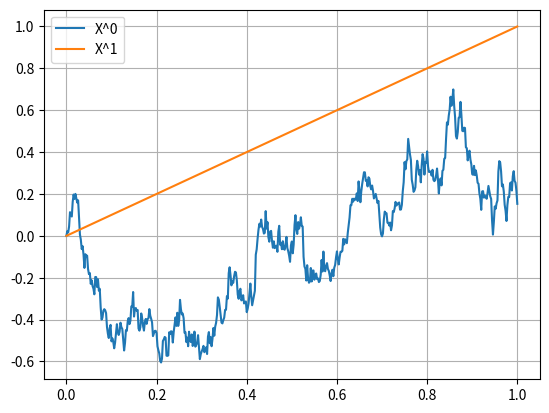
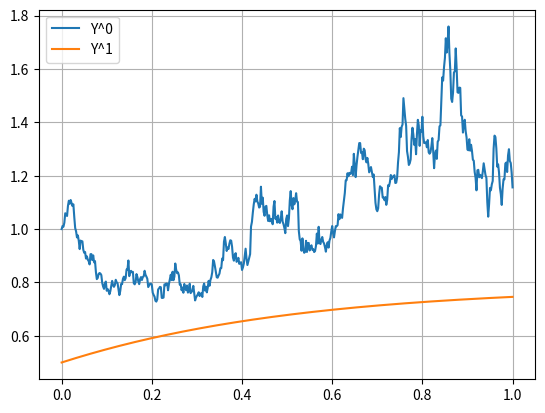
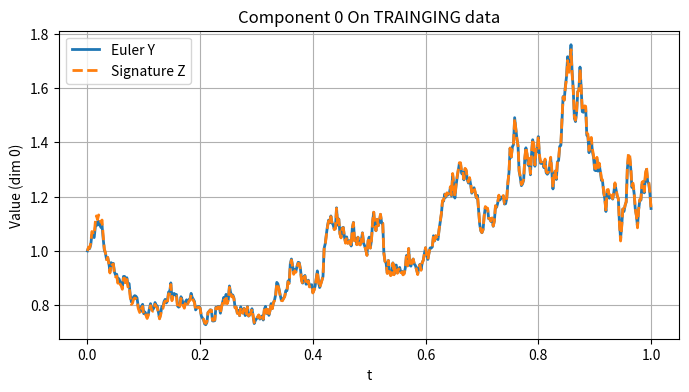
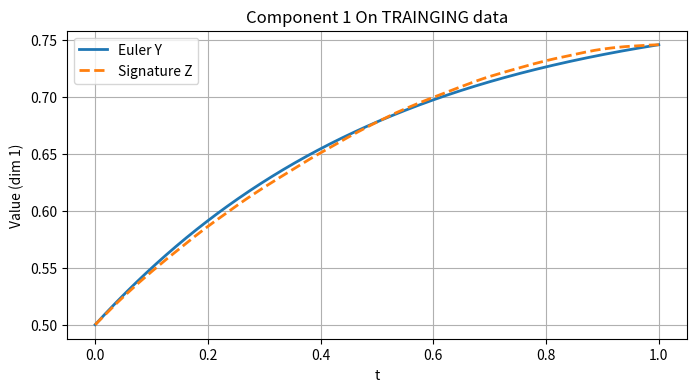
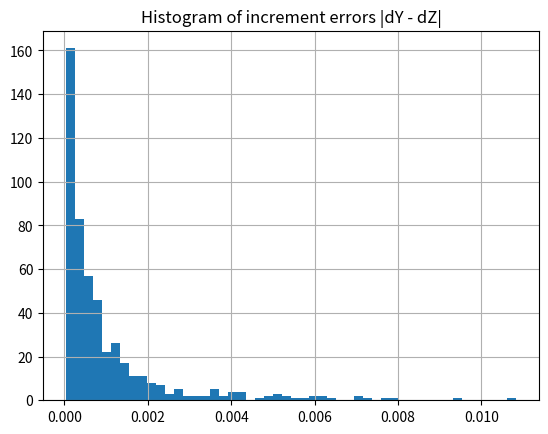
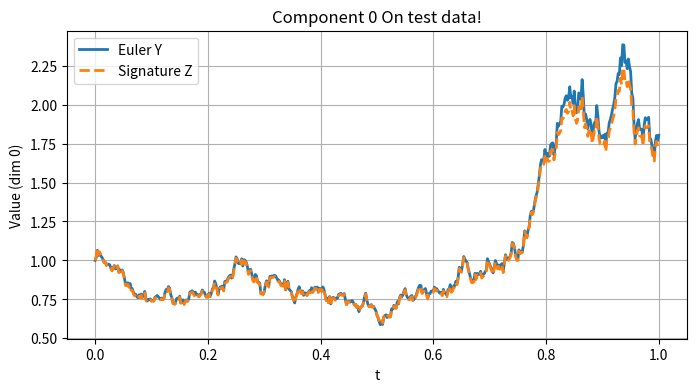
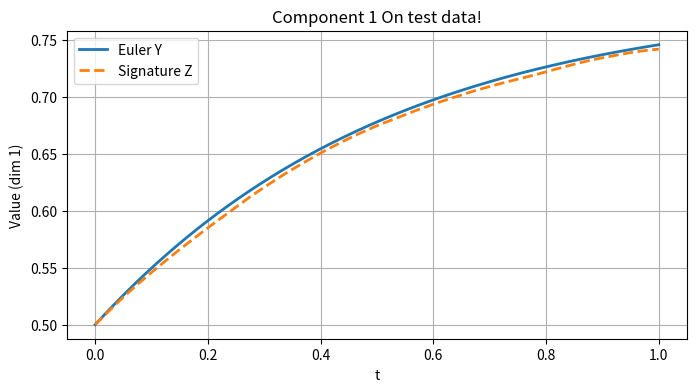
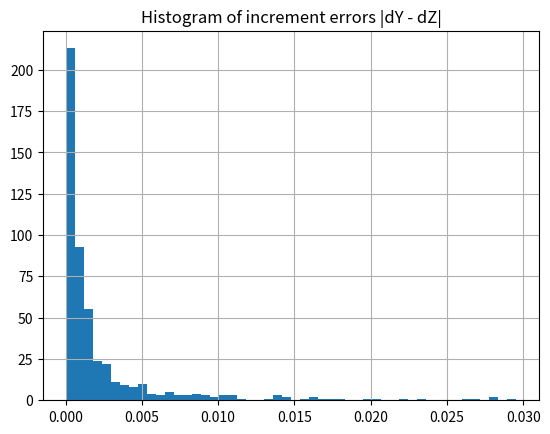
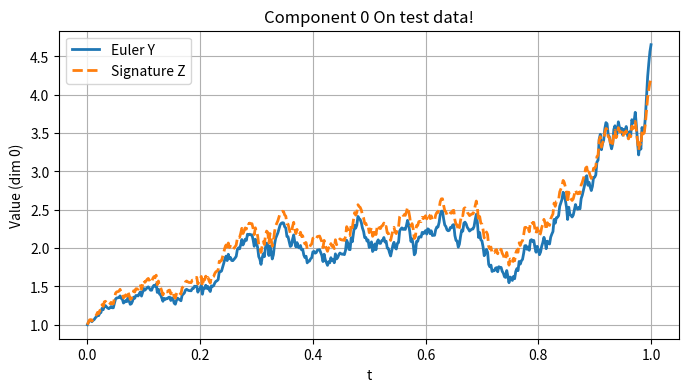
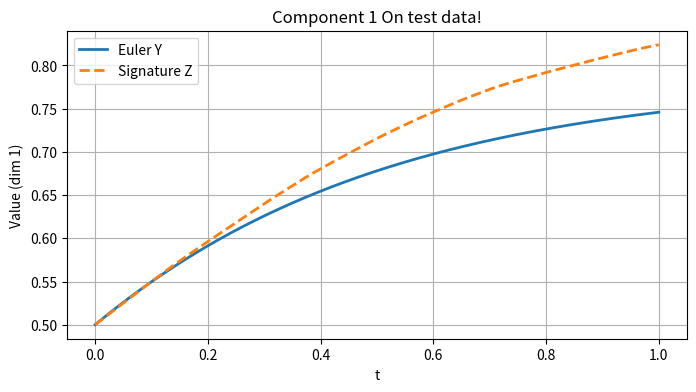
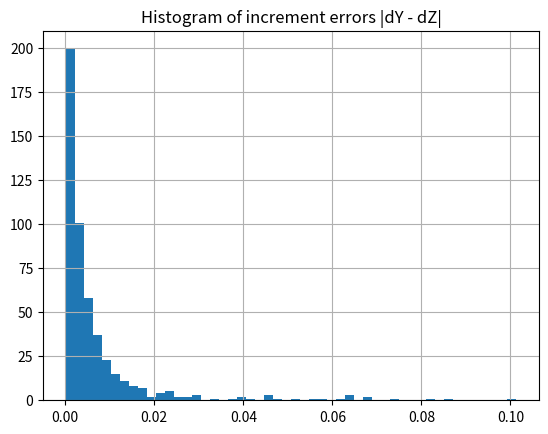
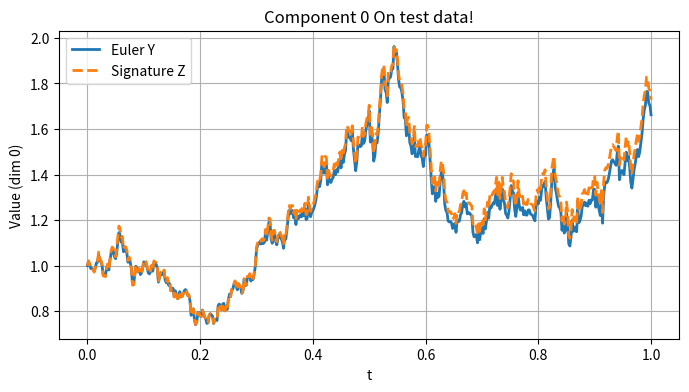
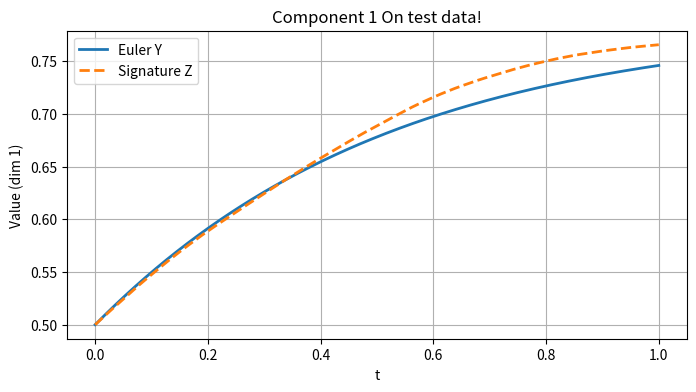
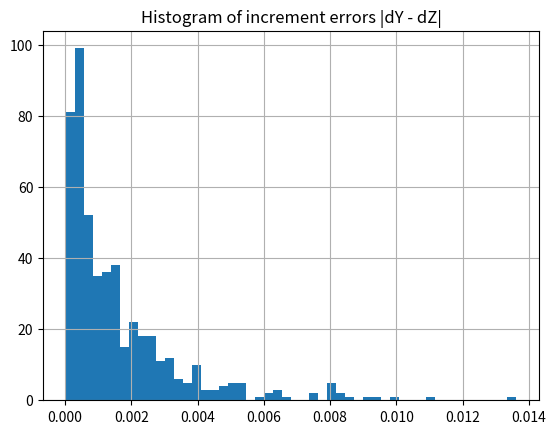
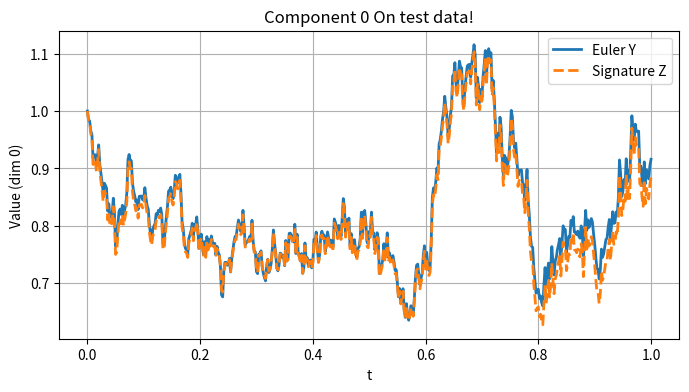
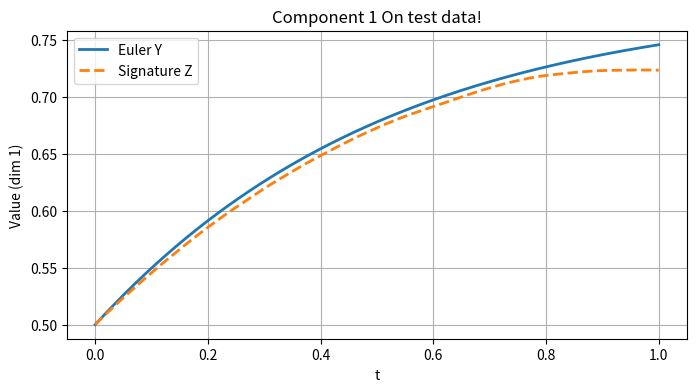

These charts were generated, in order, by the following Python code:
"""
Signature-based regression for controlled stochastic systems.

This code implements a learning framework for stochastic dynamics of the form
    dY_t = a(Y_t) dX_t,
where X is a stochastic input path (e.g. Brownian motion augmented with time),
and Y is generated numerically via an Euler scheme.

The main idea is to approximate the dynamics in signature space by learning
a linear model of the form
    dY_t ≈ sum_w c_w dS_t^w,
where S^w denotes iterated integrals (signature terms) of the input path X
truncated at a given level M.

------------------------------------------------------------
TRAINING PHASE
------------------------------------------------------------
For one training trajectory (X, Y):
    - compute the signature S(X) up to level M
    - form signature increments dS^w
    - fit coefficients c_w using ordinary least squares:
          dY ≈ Φ c
      where Φ=dS is the design matrix
    - store the learned coefficients

------------------------------------------------------------
TEST PHASE
------------------------------------------------------------
For unseen test paths:
    - compute signature S(X)
    - reconstruct an output path Z via:
          Z_0 = Y_0
          dZ_t = sum_w c_w dS_t^w
    - compare Z with the true Euler-simulated path Y using:
          (i) visual comparison of paths
          (ii) mean squared error of increments:
                MSE = mean( |dY_t - dZ_t|^2 )

------------------------------------------------------------
MODEL SELECTION
------------------------------------------------------------
The procedure is repeated for different signature truncation levels M.

For each M:
    - compute training error (fit quality)
    - compute test error (generalisation performance)

Results are plotted jointly to illustrate the bias–variance tradeoff:
    - low M: underfitting
    - intermediate M: best generalisation
    - high M: overfitting / numerical instability and computationally costly
    - Note that the test performance is measured with a low MC average which is not so stable.
"""

#%%

import numpy as np
import matplotlib.pyplot as plt
from itertools import product


# =========================
# PARAMETERS
# =========================
T = 1.0
N = 500
dt = T / N

mu = 0.1
sigma = 0.2

path_num = 4  # number of paths for visualization

M = 2 # Signature levels to use

prec = 4 ## Precision shown


#%%
# =========================
# 1. Simulate X path
# =========================
def simulate_input_path(T=1.0, N=500, seed=None):
    """
    Simulate a 2D path X_t = (W_t, t)

    Parameters
    ----------
    T : float
        Time horizon
    N : int
        Number of time steps
    seed : int or None
        Random seed for reproducibility

    Returns
    -------
    X : array (N+1, 2)
        Path with:
        X[:,0] = Brownian motion W_t
        X[:,1] = time t
    t_grid : array (N+1,)
        Time grid
    """

    if seed is not None:
        np.random.seed(seed)

    dt = T / N
    t_grid = np.linspace(0.0, T, N+1)

    # Brownian increments
    dW = np.sqrt(dt) * np.random.randn(N)

    # Brownian path
    W = np.zeros(N+1)
    W[1:] = np.cumsum(dW)

    # assemble path
    X = np.zeros((N+1, 2))
    X[:, 0] = W
    X[:, 1] = t_grid

   
    return X, t_grid


X, t = simulate_input_path(T=1.0, N=500, seed=42)


plt.plot(t, X[:,0], label="X^0")
plt.plot(t, X[:,1], label="X^1")
plt.legend()
plt.grid()
plt.show()


#%%
# =========================
# 2. Euler scheme for Y based on X: dY = a(Y)dX
# =========================
def simulate_Y_euler(X, Y0):
    """
    Euler scheme for:
        dY_t = a(Y_t) dX_t

    Parameters
    ----------
    X : array (N+1, 2)
        Input path (X^0 = Brownian, X^1 = time)
    Y0 : array (2,)
        Initial condition

    Returns
    -------
    Y : array (N+1, 2)
        Simulated path
    """

    N = X.shape[0] - 1
    dX = X[1:] - X[:-1]

    Y = np.zeros((N+1, 2))
    Y[0] = Y0

    # define coefficient function a(y)
    def a(y):
        """
        Matrix a(y) of shape (2,2)
        """
        y0, y1 = y

        return np.array([
            [y0 * y1, 0.2 * y0],
            [0.0    , np.cos(2*y1)]
        ])

    # Euler scheme
    for t in range(N):
        A = a(Y[t])              # (2,2)
        dXt = dX[t]              # (2,)
        
        # matrix-vector product
        Y[t+1] = Y[t] + A @ dXt

    return Y


# initial condition
Y0 = np.array([1, 0.5])

# simulate Y
Y = simulate_Y_euler(X, Y0)

# plot
import matplotlib.pyplot as plt

plt.plot(t, Y[:,0], label="Y^0")
plt.plot(t, Y[:,1], label="Y^1")
plt.legend()
plt.grid()
plt.show()



#%%
# =========================
# 3. Signature up to level M (manual, left-point Ito)
# =========================
def ito_signature(X, M):
    """
    Compute the Ito signature of a path X up to level M.

    Parameters
    ----------
    X : array of shape (N+1, d)
        The path
    M : int
        Maximum level of the signature

    Returns
    -------
    sig : dict
        Dictionary mapping words (tuples) -> arrays of length N+1
        Example: sig[(0,1)] is the iterated integral along coordinates 0 then 1
    """

    N, d = X.shape[0] - 1, X.shape[1]
    
    # increments
    dX = X[1:] - X[:-1]

    # signature dictionary
    sig = {}

    # level 0 (constant 1)
    sig[()] = np.ones(N+1)

    # level 1
    for i in range(d):
        S = np.zeros(N+1)
        for t in range(N):
            S[t+1] = S[t] + dX[t, i]
        sig[(i,)] = S

    # higher levels
    for level in range(2, M+1):
        for word in product(range(d), repeat=level):
            
            prefix = word[:-1]
            last = word[-1]

            S = np.zeros(N+1)

            for t in range(N):
                # Ito left-point approximation:
                # ∫ S^{prefix}_s dX^{last}_s ≈ S^{prefix}_t * ΔX^{last}_t
                S[t+1] = S[t] + sig[prefix][t] * dX[t, last]

            sig[word] = S

    return sig


print("Calculating the signature up to level:",M)
sig =  ito_signature(X, M)
print("Done.")
K, d = np.shape(X)
print("Total signature dimension:",(d**(M+1)-1)/(d-1))


#%%
# =========================
# 4. Fit d log(Y) ≈ Σ c_w dS^w
# =========================
def fit_signature_ols(X, Y, M):
    """
    Fit dY ≈ sum_w c_w dS^w using OLS.

    Parameters
    ----------
    X : array (N+1, d)
        Input path
    Y : array (N+1,) or (N+1, m)
        Output path (scalar or vector-valued)
    M : int
        Signature level

    Returns
    -------
    coeffs : dict
        Mapping word -> coefficient (scalar or vector)
    """

    # compute signature
    sig = ito_signature(X, M)

    N = X.shape[0] - 1

    # ensure Y is 2D
    Y = np.asarray(Y)
    if Y.ndim == 1:
        Y = Y[:, None]

    # increments of Y
    dY = Y[1:] - Y[:-1]   # shape (N, m)

    # list of words (exclude level 0 = ())
    words = [w for w in sig.keys() if len(w) > 0]
    words.sort(key=lambda w: (len(w), w))  # nice ordering

    # build design matrix
    # each column = dS^w
    Phi = np.zeros((N, len(words)))

    for j, w in enumerate(words):
        S = sig[w]
        dS = S[1:] - S[:-1]   # increments
        Phi[:, j] = dS

    # OLS solve: minimize ||dY - Phi c||^2
    # works also for vector-valued Y
    C, _, _, _ = np.linalg.lstsq(Phi, dY, rcond=None)

    # store coefficients in dictionary
    coeffs = {}
    for j, w in enumerate(words):
        coeffs[w] = C[j]  # shape (m,)

    return coeffs



## Coefficient fitting

coeffs = fit_signature_ols(X, Y, M)

#%%
# =========================
# Reconstruct Sig^c_t
# =========================

def simulate_signature_path(X, coeffs, M, Y0):
    """
    Construct Y_t = sum_w c_w S^w_t from signature coefficients.

    Parameters
    ----------
    X : array (N+1, d)
        Input path
    coeffs : dict
        Output of fit_signature_ols(), mapping word -> coefficient
    M : int
        Signature level (used to recompute signature)
    Y0: Starting value

    Returns
    -------
    Y : array (N+1,) or (N+1, m)
        Simulated path
    """

    sig = ito_signature(X, M)

    N = X.shape[0] - 1

    # detect output dimension
    m = np.shape( coeffs[(0,)] )[0]

    Y = np.zeros((N+1, m)) + Y0

    # build linear combination
    for w, c in coeffs.items():
        S_w = sig[w]  # shape (N+1,)
        
        if m == 1:
            Y[:, 0] += c * S_w
        else:
            # broadcast: (N+1,1) * (m,)
            Y += S_w[:, None] * c[None, :]

    # return 1D if scalar
    if m == 1:
        return Y[:, 0]
    
    return Y





#%%
# =========================
# 5. Run simulation + visualization
# =========================
def compare(X, coeffs, Y0, M, text="", plot=True):
    """
    Compare Euler simulation vs signature-based simulation.

    Parameters
    ----------
    X : array (N+1, d)
        Input path
    coeffs : dict
        Coefficients from fit_signature_ols
    Y0 : array (m,)
        Initial condition
    M : int
        Signature level
    text : plot header text
    plot : logical / True for plotting    
    
    Returns
    -------
    MSE
    """

    # simulate paths
    Y = simulate_Y_euler(X, Y0)
    Z = simulate_signature_path(X, coeffs, M, Y0)

    # ensure shapes are consistent
    Y = np.asarray(Y)
    Z = np.asarray(Z)

    if Y.ndim == 1:
        Y = Y[:, None]
    if Z.ndim == 1:
        Z = Z[:, None]

    m = Y.shape[1]

    # plot each component separately
    if plot:
        for i in range(m):
            plt.figure(figsize=(8, 4))
            
            plt.plot(t, Y[:, i], label="Euler Y", linewidth=2)
            plt.plot(t, Z[:, i], "--", label="Signature Z", linewidth=2)
        
            plt.title(f"Component {i} "+text)
            plt.xlabel("t")
            plt.ylabel(f"Value (dim {i})")
            plt.legend()
            plt.grid()

        plt.show()
 
    # increments
    dY = Y[1:] - Y[:-1]
    dZ = Z[1:] - Z[:-1]

    # Errors of component zero
    err = dY[:,0] - dZ[:,0]
    # Eucliden error
    err = np.sqrt( np.sum( (dY - dZ)**2 , axis=1) )

    if plot:
        plt.figure()
        plt.hist(err, bins=50)
        plt.title("Histogram of increment errors |dY - dZ|")
        plt.grid()
        plt.show()
    return(np.mean(err**2))

    
print("MSE (Training data) * time steps:",np.round( N * compare(X, coeffs, Y0, M,"On TRAINGING data") , prec))


#%%
# =========================
# 6. Simulation new X paths, and Y via both Euler and Signature
# =========================

for _ in range(path_num):
    Xnew, t = simulate_input_path(T,N)
    MSE = compare(Xnew, coeffs, Y0, M, "On test data!")
    print("MSE (Test path) * time steps:",np.round(MSE*N,prec))

    

#%%
# =========================
# 7. Training error for different levels of signature:
# =========================

def f(coeffs):
    return N * compare( simulate_input_path(T,N)[0] , coeffs, Y0, M,"",False)

L = 8
errors = np.zeros(L)
test_errors = np.zeros(L)
print("")
for j in range(L):
    M = j+1
    dims = (d**(M+1)-1)/(d-1)
    print("Calculating training error for signature approximation with ",M,"levels that are ",int(dims)," dimensions ...")
    coeffs = fit_signature_ols(X, Y, M)
    errors[j] = N * compare(X, coeffs, Y0, M,"",False)
    Kmax = 10
    test_errors[j] = np.mean(np.stack([f(coeffs) for _ in range(Kmax)]), axis=0)
print("All done.")

plt.plot(np.linspace(1, L, L), np.log(errors),'o')
plt.plot(np.linspace(1, L, L), np.log(test_errors),'o')
plt.title("Log Errors (MSE)")
plt.xlabel("Signature levels used")
plt.ylabel("Training MSE (blue) // Average MSE (orange)")
plt.show()
